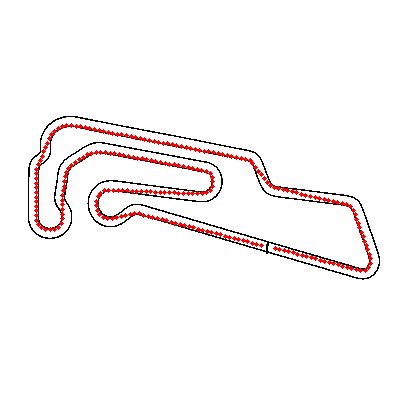

The file beside this chart, header and first rows:
x, y
0.9732, -0.5073
0.0828, -0.1182
-0.887, 0.132
-1.857, 0.3823
-2.826, 0.6326
-3.796, 0.8828
-4.766, 1.133
-5.736, 1.383
-6.706, 1.634
-7.675, 1.884
-8.645, 2.134
-9.615, 2.384
-10.58, 2.635
-11.55, 2.885
-12.52, 3.135
-13.49, 3.385
-14.46, 3.636
-15.43, 3.886
-16.4, 4.136
-17.37, 4.386
-18.34, 4.637
-19.31, 4.887
-20.28, 5.137
-21.25, 5.388
-22.22, 5.638
-23.19, 5.888
-24.16, 6.138
-25.13, 6.389
-26.1, 6.522
-27.07, 6.279
-28.04, 6.036
-29.02, 5.793
-29.99, 5.55
-30.96, 5.307
-31.95, 5.423
-32.89, 5.72
-33.68, 6.299
-34.12, 7.195
-34.46, 8.117
-34.34, 9.098
-34.02, 10.05
-33.51, 10.84
-32.64, 11.33
-31.68, 11.49
-30.68, 11.45
-29.68, 11.41
-28.68, 11.37
-27.68, 11.33
-26.68, 11.29
-25.68, 11.25
-24.68, 11.2
-23.68, 11.16
-22.68, 11.12
-21.68, 11.08
-20.68, 11.04
-19.68, 11
-18.68, 10.96
-17.68, 10.92
-16.67, 10.87
-15.67, 10.83
... 184 more rows
